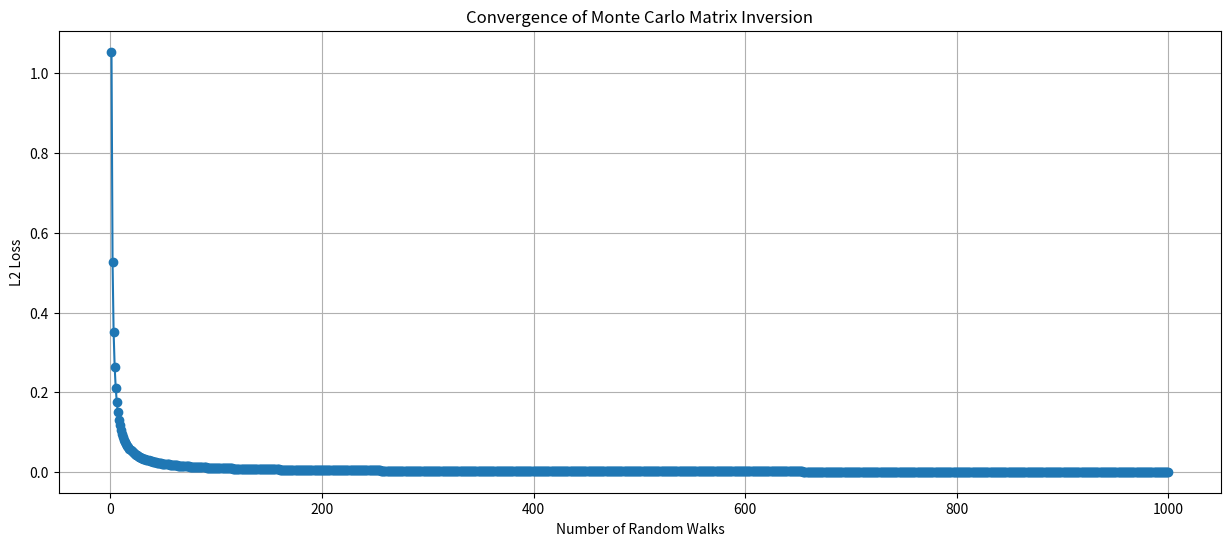

Python code for this plot:
#!/usr/bin/env python
# coding: utf-8

# In[17]:


import numpy as np
import matplotlib.pyplot as plt
from numpy.linalg import inv, norm

def monte_carlo_matrix_inversion(B, epsilon=1e-5, delta=1e-5, max_steps=100):
    n = B.shape[0]

    # Step 2: Split B = M - K, where M is diagonal, K is off-diagonal
    M = np.diag(np.diag(B))
    K = B - M

    # Step 2: Compute C = M^-1 * K
    M_inv = inv(M)
    C = np.dot(M_inv, K)

    # Step 2.3: Compute ||C|| and the number of Markov chains N
    C_norm = norm(C, ord=np.inf)
    if C_norm >= 1:
        raise ValueError("Norm condition not satisfied, ||C|| must be < 1")

    N =  int(min(1000, ((0.5 / epsilon) / (1 - C_norm)) ** 2))
    # int(((0.6745 / epsilon) * (1/(1 - norm_C))) ** 2)
    print("N", N)

    # Initialize Q as zero matrix
    Q = np.zeros_like(B, dtype=float)
    l2_losses = []  # Track L2 loss for convergence

    # Step 3: Loop through i=1 to n
    Q_prev = np.zeros_like(Q, dtype=float)
    for chain_idx in range(1, N + 1):
        for i in range(n):
            sum_i = np.zeros(n)

            # Run one Markov chain for the current row
            W = 1.0
            current_state = i
            tk = 0  # Stopping rule

            # Generate random walk for each chain
            for step in range(max_steps):
                # Compute transition probabilities
                row_abs_sum = np.sum(np.abs(C[current_state]))
                if row_abs_sum == 0:
                    break  # No transitions possible, end the chain

                probabilities = np.abs(C[current_state]) / row_abs_sum
                next_state = np.random.choice(n, p=probabilities)

                # If C[current_state, next_state] != 0, proceed
                if C[current_state, next_state] != 0:
                    # Update weight W and accumulate sum
                    W *= C[current_state, next_state] / probabilities[next_state]
                    sum_i[next_state] += W

                    # Update state and check stopping conditions
                    current_state = next_state
                    if abs(W) < delta:
                        tk += 1
                    if tk >= n:
                        break  # End of chain if weight is too small

            # Update the sum for the ith row
            Q[i] += sum_i / chain_idx

        # Calculate and store L2 loss for convergence after all rows are updated
        l2_loss = np.linalg.norm(Q - Q_prev)
        l2_losses.append(l2_loss)
        Q_prev = Q.copy()

    # Step 4: Compute H = (I - C)^-1 and Q_n = H * M^-1
    H = inv(np.eye(n) - C)
    Q_n = np.dot(H, M_inv)

    # Step 5: Iterative update for Q_n
    for i in range(n - 1, -1, -1):
        K_i = B - np.diag(np.diag(B))
        Q_n = Q_n + np.dot(np.dot(Q_n, K_i), Q_n) / (1 - np.trace(np.dot(K_i, Q_n)))

    # Step 6: Set B_n^-1 = Q_n
    B_inv = Q_n

    return B_inv, l2_losses

# Example: Very Simple Test Matrix and Convergence Plot
def simple_example():
    # Very simple test matrix B
    B = np.array([
        [2, -1],
        [-1, 2]
    ])

    # Run the Monte Carlo matrix inversion and track convergence
    _, l2_losses = monte_carlo_matrix_inversion(B, max_steps=100)

    # Plot L2 loss for convergence across the number of random walks
    plt.plot(range(1, len(l2_losses) + 1), l2_losses, marker='o')
    plt.gcf().set_size_inches(15, 6)
    plt.xlabel('Number of Random Walks')
    plt.ylabel('L2 Loss')
    plt.title('Convergence of Monte Carlo Matrix Inversion')
    plt.grid(True)
    plt.show()

# Run the simple example
simple_example()

